Run: headless pygame with SDL's dummy video driver; simulated clock (each Clock.tick advances the game by its frame time, no real sleeping); random seed 0; keys injected as events and as key.get_pressed() state; no mouse input.
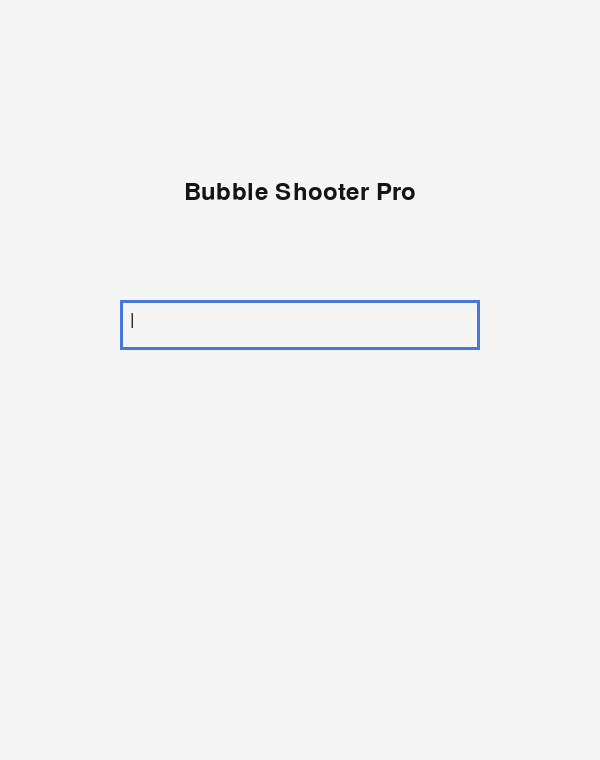
Frame 1 of 2 · flips 1–60 · no input
Frame 2 of 2 · flips 61–180 · tapped SPACE, RETURN · held RIGHT (→), D (game ended) · screen unchanged from frame 1, image omitted

The pygame program that drew these frames:

import pygame  # Biblioteca multimídia do código
import math    # Funções matemáticas (Seno, Cosseno, Arcotangente)
import random  # Função para randomizar a aparição das bolinhas

# Chamando o módulo da pygame --- controle de multimídia
pygame.init() 

################## MÓDULOS DA PYGAME ##################

# pygame.display: Cria a janela do jogo e controla os pixels que aparecem nela
# pygame.surface: Gerencia as imagens e áreas de desenho, como se fossem "folhas de papel" digitais
# pygame.mixer: Carrega e toca arquivos de som e música
# pygame.event: Captura tudo o que o usuário faz (clicar no mouse, apertar uma tecla, fechar a janela)
# pygame.mouse: Lê a posição exata (x,y) do cursor e quais botões estão pressionados
# pygame.key: Identifica exatamente qual tecla do teclado foi apertada
# pygame.joystick: Reconhece e lê dados de controles de videogame conectados
# pygame.draw: Contém as fórmulas matemáticas para desenhar formas (círculos, retângulos, linhas)
# pygame.font: Traduz arquivos de texto em imagens para que você consiga ler pontuação e menus
# pygame.time: Controla a velocidade do jogo (FPS) para que ele não rode rápido demais
# pygame.image: Permite abrir arquivos de imagem externos 

# Imprimir as tuplas conferindo se nenhum módulo deu problema.
# Tem que aparecer algo tipo (5,0) - 5 sucessos e 0 falhas.
print(pygame.init()) 

####### CRIANDO A TELA INICIAL 

# 1. Definição de constantes de tamanho da janela (aba inicial)
LARGURA, ALTURA = 600, 760 

# Na linha abaixo criei duas variáveis para guardar o tamanho da janela.
# 600 é a largura (horizontal) e 760 é a altura (vertical), medidos em pixels.
# Utilizei os nomes em MAIÚSCULO por convenção de que esses valores não devem ser mudados.

# 2. Criação da superfície principal (a janela)
# O 'set_mode' pede para o sistema operacional abrir uma janela.
# O uso de parênteses duplos ((LARGURA, ALTURA)) ocorre porque a função espera uma 'tupla'.
# A variável 'tela' guarda a referência dessa janela para desenhar nela depois.
tela = pygame.display.set_mode((LARGURA, ALTURA))

# 3. Identificação do programa
# O 'set_caption' define o texto que aparece na barra de título da janela.
pygame.display.set_caption("Bubble Shooter Pro")

# 4. Controle de fluxo temporal
# 'Clock()' cria um objeto gerenciador de tempo para o jogo não rodar na velocidade máxima do processador.
relogio = pygame.time.Clock() # Alvo: 60 FPS

# 5. '.font.SysFont' busca uma fonte instalada no sistema para colocar textos na tela.
fonte = pygame.font.SysFont("arial", 24) 
fonte_grande = pygame.font.SysFont("arial", 36)

# Cores fixas para a identidade visual do jogo (Interface e Cenário)
BRANCO = (245, 245, 245)        # Cor do fundo 
PRETO = (20, 20, 20)            # Cor dos textos
CINZA = (180, 180, 180)         # Usado para a linha da mira e instruções
AZUL_DETALHE = (70, 120, 220)   # Cor das bordas das caixas de texto
VERMELHO_CHAO = (180, 60, 60)   # Cor da linha de limite (indica perigo)


def tela_nome_jogador(): 
    # Loop da tela de boas-vindas para capturar o nome.
    nome = ""
    while True: 
        tela.fill(BRANCO) 
        titulo = fonte_grande.render("Bubble Shooter Pro", True, PRETO) 
        caixa = pygame.Rect(120, 300, 360, 50)
        pygame.draw.rect(tela, AZUL_DETALHE, caixa, 3)
        texto_nome = fonte.render(nome + "|", True, PRETO) # Cursor piscante improvisado
        tela.blit(titulo, (LARGURA // 2 - titulo.get_width() // 2, 180))
        tela.blit(texto_nome, (caixa.x + 10, caixa.y + 12))
        pygame.display.flip()
        
        for ev in pygame.event.get():
            if ev.type == pygame.QUIT: return None
            if ev.type == pygame.KEYDOWN:
                if ev.key == pygame.K_RETURN: return nome if nome else "Jogador"
                elif ev.key == pygame.K_BACKSPACE: nome = nome[:-1]
                else: 
                    # Limite de 12 caracteres para não explodir a caixa.
                    if len(nome) < 12 and ev.unicode.isprintable(): nome += ev.unicode

# =========================
# LOOP PRINCIPAL
# =========================
if __name__ == "__main__":
    nome = tela_nome_jogador()
    print("Nome digitado:", nome)
    pygame.quit()
